Photos from the image-classification dataset "split_dataset" in the GitHub repository JerryNCX/FYP-Dataset. Its 8 classes are: case, CPU, CPU cooler, internal hard drive, memory, motherboard, power supply, video card.

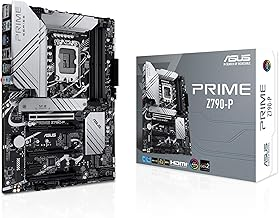
Label: motherboard

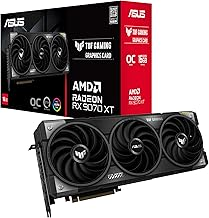
Label: video card

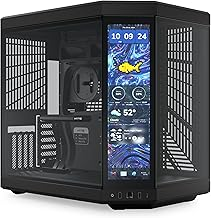
Label: case

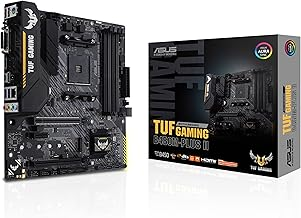
Label: motherboard

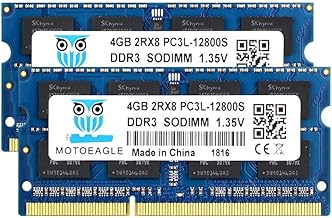
Label: memory

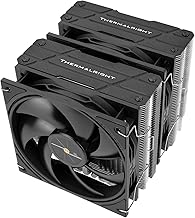
Label: CPU cooler
